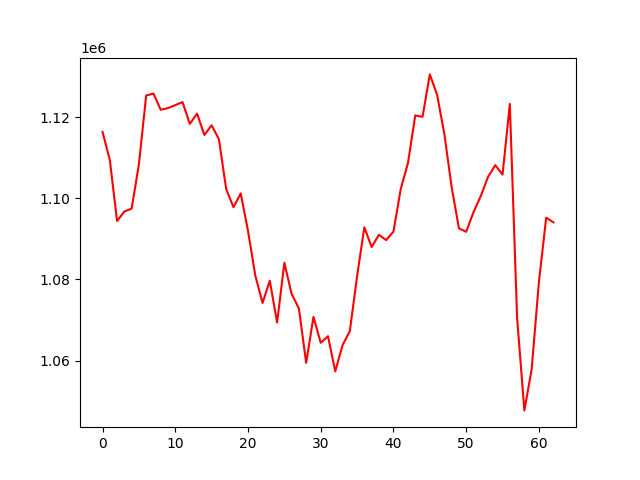

Source data for this figure (header and first rows):
, 0
0, 1116391
1, 1109450
2, 1094425
3, 1096755
4, 1097474
5, 1108384
6, 1125362
7, 1125842
8, 1121846
9, 1122256
10, 1122989
11, 1123729
12, 1118374
13, 1120902
14, 1115629
15, 1118022
16, 1114582
17, 1102291
18, 1097820
19, 1101221
20, 1091984
21, 1081012
22, 1074215
23, 1079688
24, 1069371
25, 1084117
26, 1076426
27, 1072861
28, 1059443
29, 1070765
30, 1064397
31, 1066003
32, 1057326
33, 1063822
34, 1067234
35, 1080812
36, 1092862
37, 1088000
38, 1091006
39, 1089716
40, 1091786
41, 1102289
42, 1108749
43, 1120459
44, 1120105
45, 1130568
46, 1125568
47, 1115848
48, 1102803
49, 1092618
50, 1091758
51, 1096572
52, 1100545
53, 1105283
54, 1108190
55, 1105864
56, 1123277
57, 1070597
58, 1047717
59, 1057783
... 3 more rows
